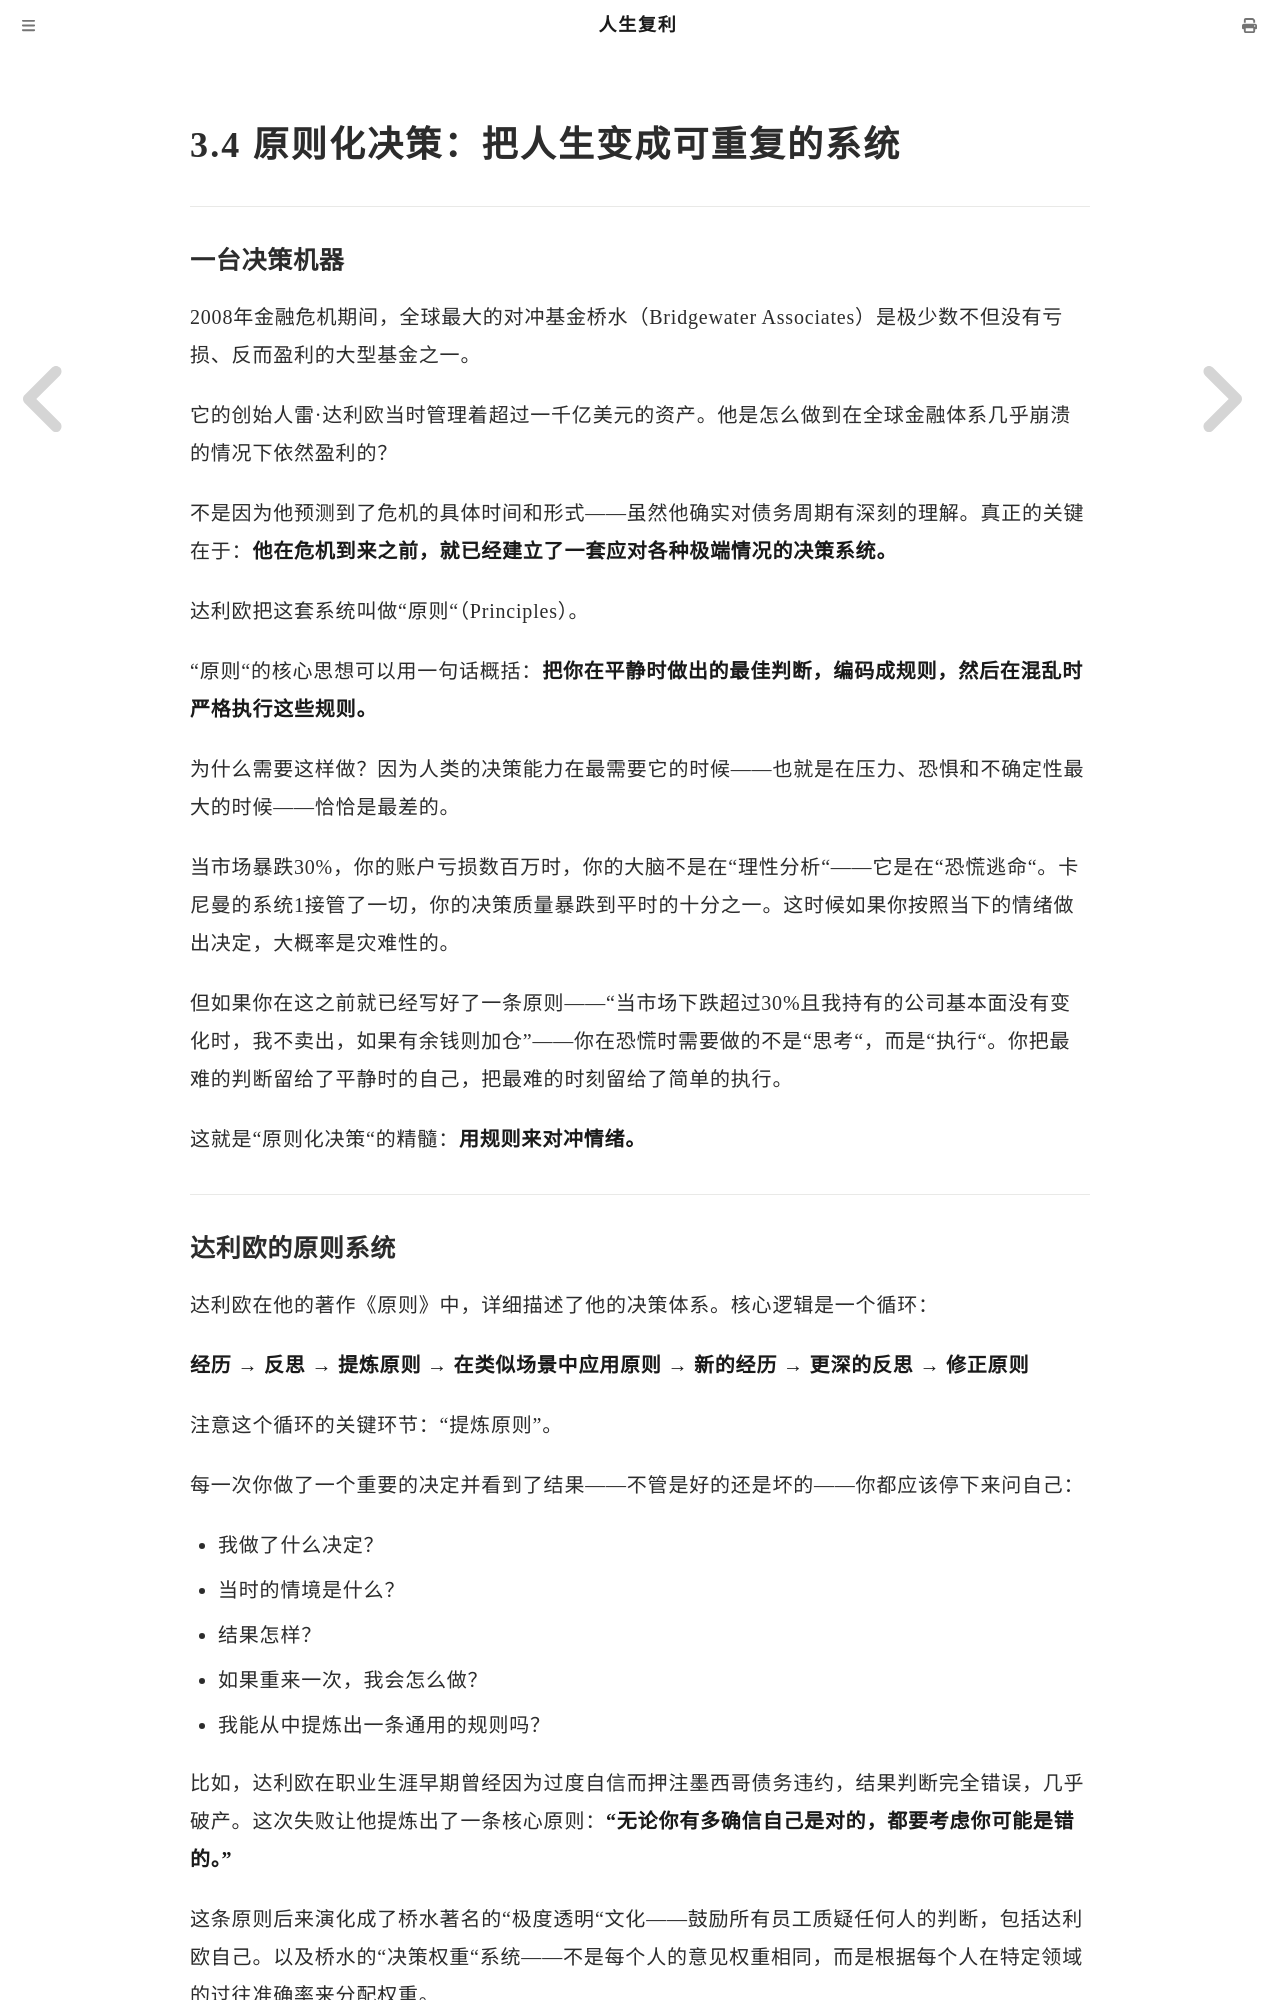

repository: mango766/life-compound-interest · page: ch03/s04.html · generator: mdbook

# 3.4 原则化决策：把人生变成可重复的系统

---

### 一台决策机器

2008年金融危机期间，全球最大的对冲基金桥水（Bridgewater Associates）是极少数不但没有亏损、反而盈利的大型基金之一。

它的创始人雷·达利欧当时管理着超过一千亿美元的资产。他是怎么做到在全球金融体系几乎崩溃的情况下依然盈利的？

不是因为他预测到了危机的具体时间和形式——虽然他确实对债务周期有深刻的理解。真正的关键在于：**他在危机到来之前，就已经建立了一套应对各种极端情况的决策系统。**

达利欧把这套系统叫做"原则"（Principles）。

"原则"的核心思想可以用一句话概括：**把你在平静时做出的最佳判断，编码成规则，然后在混乱时严格执行这些规则。**

为什么需要这样做？因为人类的决策能力在最需要它的时候——也就是在压力、恐惧和不确定性最大的时候——恰恰是最差的。

当市场暴跌30%，你的账户亏损数百万时，你的大脑不是在"理性分析"——它是在"恐慌逃命"。卡尼曼的系统1接管了一切，你的决策质量暴跌到平时的十分之一。这时候如果你按照当下的情绪做出决定，大概率是灾难性的。

但如果你在这之前就已经写好了一条原则——"当市场下跌超过30%且我持有的公司基本面没有变化时，我不卖出，如果有余钱则加仓"——你在恐慌时需要做的不是"思考"，而是"执行"。你把最难的判断留给了平静时的自己，把最难的时刻留给了简单的执行。

这就是"原则化决策"的精髓：**用规则来对冲情绪。**

---

### 达利欧的原则系统

达利欧在他的著作《原则》中，详细描述了他的决策体系。核心逻辑是一个循环：

**经历 → 反思 → 提炼原则 → 在类似场景中应用原则 → 新的经历 → 更深的反思 → 修正原则**

注意这个循环的关键环节："提炼原则"。

每一次你做了一个重要的决定并看到了结果——不管是好的还是坏的——你都应该停下来问自己：

- 我做了什么决定？
- 当时的情境是什么？
- 结果怎样？
- 如果重来一次，我会怎么做？
- 我能从中提炼出一条通用的规则吗？

比如，达利欧在职业生涯早期曾经因为过度自信而押注墨西哥债务违约，结果判断完全错误，几乎破产。这次失败让他提炼出了一条核心原则：**"无论你有多确信自己是对的，都要考虑你可能是错的。"**

这条原则后来演化成了桥水著名的"极度透明"文化——鼓励所有员工质疑任何人的判断，包括达利欧自己。以及桥水的"决策权重"系统——不是每个人的意见权重相同，而是根据每个人在特定领域的过往准确率来分配权重。

一条从失败中提炼出的原则，在三十年后保护了他免受另一次可能的灾难性失败。

---
